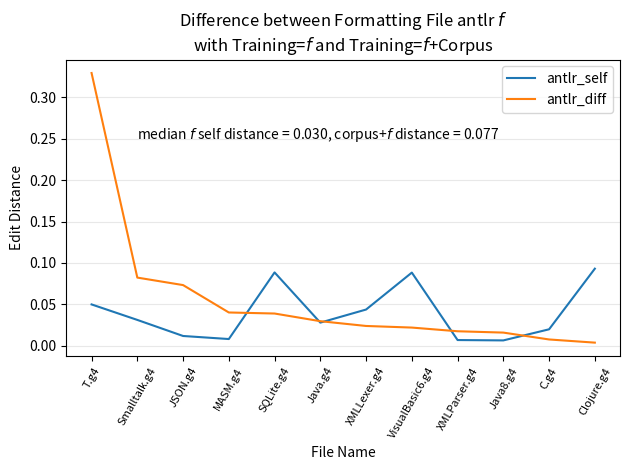

Write the Python code that produced this figure. (Note: this script raises an exception after producing the figure.)
#
# AUTO-GENERATED FILE. DO NOT EDIT
# CodeBuff 1.4.14 'Sat May 14 16:12:13 PDT 2016'
#
import matplotlib.pyplot as plt
import numpy as np

fig = plt.figure()
ax = plt.subplot(111)
labels = ["C.g4", "Clojure.g4", "Java.g4", "Java8.g4", "JSON.g4", "MASM.g4", "Smalltalk.g4", "SQLite.g4", "T.g4", "VisualBasic6.g4", "XMLLexer.g4", "XMLParser.g4"]
N = len(labels)

featureIndexes = range(0,N)
antlr_self = [0.019966016, 0.09315267, 0.028032573, 0.006559583, 0.011904762, 0.008215752, 0.031296574, 0.08862314, 0.05, 0.08841249, 0.043825977, 0.006999533]
antlr_corpus = [0.027665675, 0.0892776, 0.057796706, 0.022554493, 0.0852459, 0.048490804, 0.11367837, 0.12763733, 0.37931034, 0.11046658, 0.0678183, 0.024601366]
antlr_diff = np.abs(np.subtract(antlr_self, antlr_corpus))

all = zip(antlr_self, antlr_corpus, antlr_diff, labels)
all = sorted(all, key=lambda x : x[2], reverse=True)
antlr_self, antlr_corpus, antlr_diff, labels = zip(*all)

ax.plot(featureIndexes, antlr_self, label="antlr_self")
#ax.plot(featureIndexes, antlr_corpus, label="antlr_corpus")
ax.plot(featureIndexes, antlr_diff, label="antlr_diff")
ax.set_xticklabels(labels, rotation=60, fontsize=8)
plt.xticks(featureIndexes, labels, rotation=60)
ax.yaxis.grid(True, linestyle='-', which='major', color='lightgrey', alpha=0.5)

ax.text(1, .25, 'median $f$ self distance = %5.3f, corpus+$f$ distance = %5.3f' %    (np.median(antlr_self),np.median(antlr_corpus)))
ax.set_xlabel("File Name")
ax.set_ylabel("Edit Distance")
ax.set_title("Difference between Formatting File antlr $f$\nwith Training=$f$ and Training=$f$+Corpus")
plt.legend()
plt.tight_layout()
fig.savefig("images/antlr_one_file_capture.pdf", format='pdf')
plt.show()
